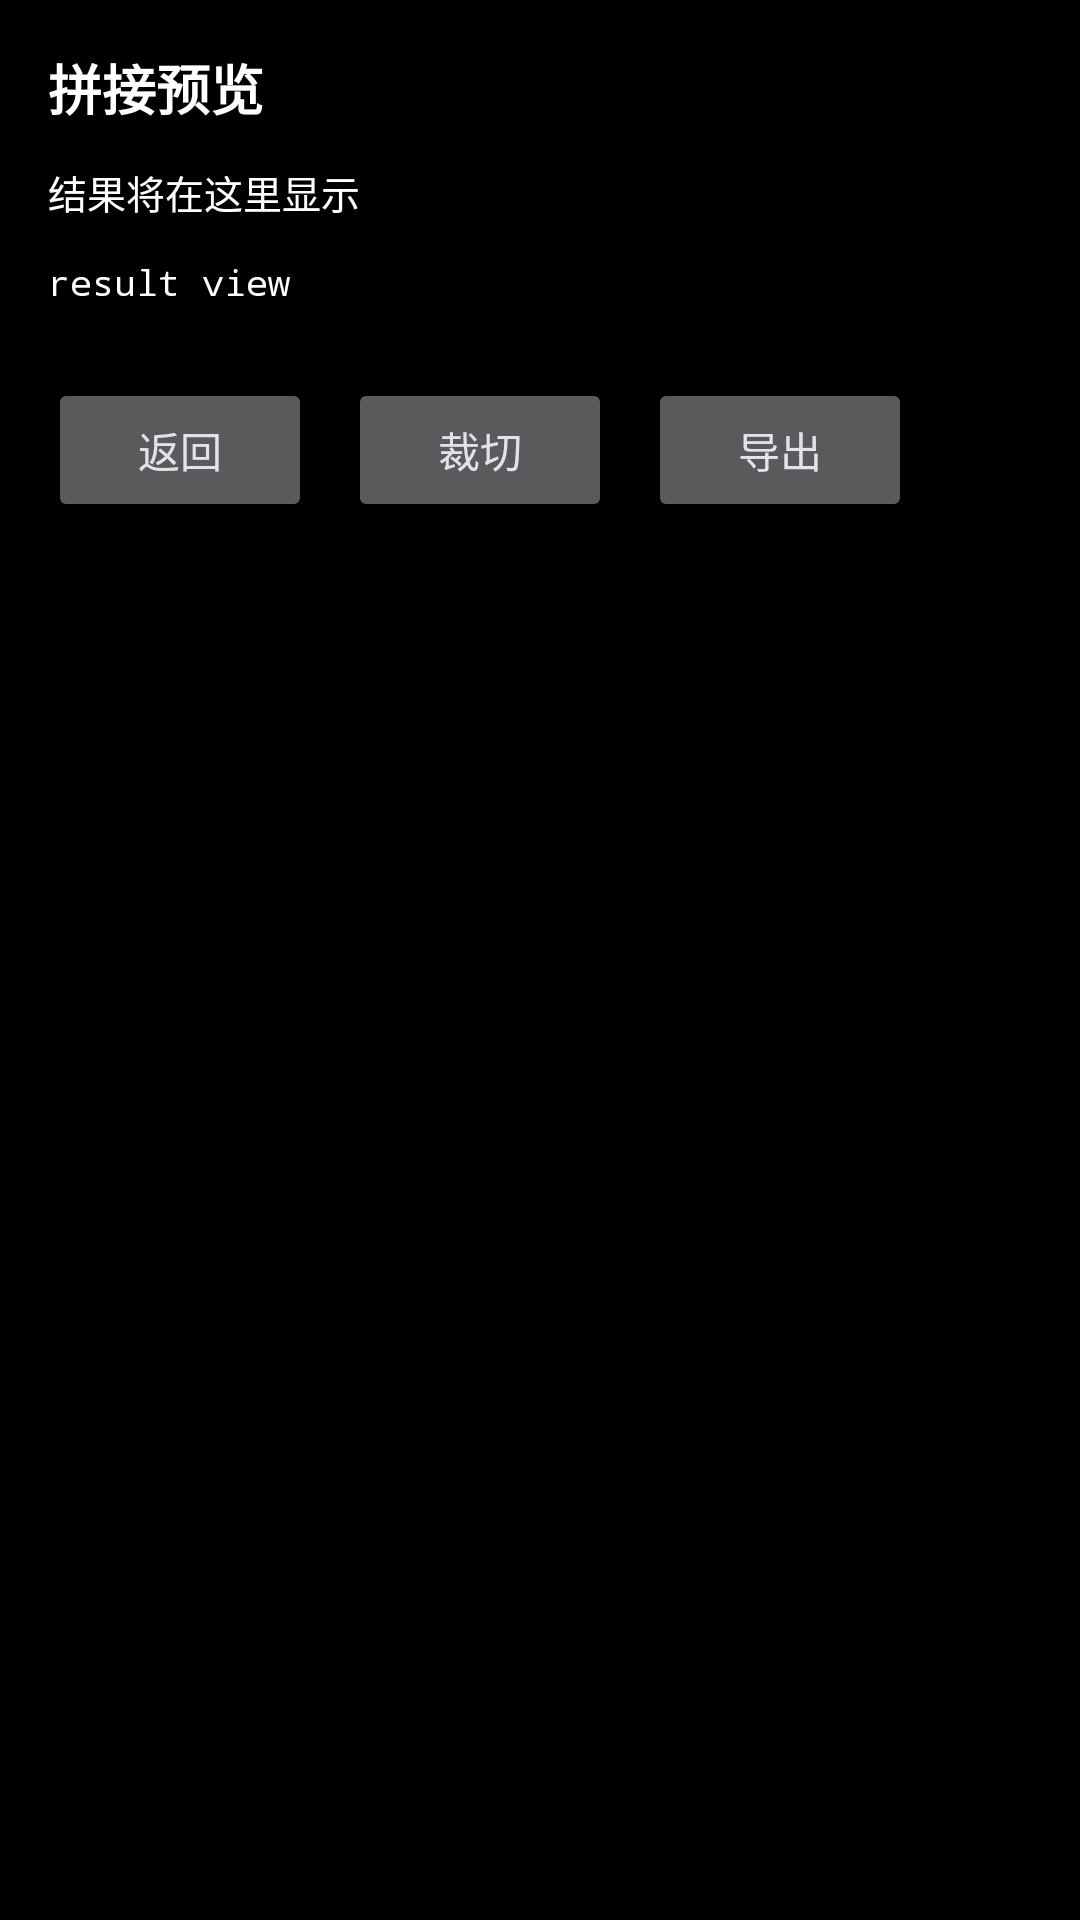

Here is an Android app screen rendered from its layout file. Give the layout XML and the strings, colors and styles it references.
<!-- AndroidManifest.xml: application theme Theme.OpenCVStitchPOC -->
<!-- res/layout/activity_stitch_preview.xml -->
<LinearLayout xmlns:android="http://schemas.android.com/apk/res/android"
    android:id="@+id/previewRoot"
    android:layout_width="match_parent"
    android:layout_height="match_parent"
    android:orientation="vertical"
    android:background="@android:color/black"
    android:padding="16dp">

    <TextView
        android:id="@+id/previewTitle"
        android:layout_width="wrap_content"
        android:layout_height="wrap_content"
        android:text="@string/stitch_preview_title"
        android:textColor="@android:color/white"
        android:textSize="18sp"
        android:textStyle="bold" />

    <TextView
        android:id="@+id/previewBody"
        android:layout_width="match_parent"
        android:layout_height="wrap_content"
        android:layout_marginTop="12dp"
        android:textColor="@android:color/white"
        android:textSize="13sp"
        android:typeface="monospace"
        android:text="结果将在这里显示" />

    <TextView
        android:id="@+id/resultView"
        android:layout_width="match_parent"
        android:layout_height="wrap_content"
        android:layout_marginTop="12dp"
        android:textColor="@android:color/white"
        android:textSize="12sp"
        android:typeface="monospace"
        android:text="result view" />

    <LinearLayout
        android:layout_width="match_parent"
        android:layout_height="wrap_content"
        android:layout_marginTop="24dp"
        android:orientation="horizontal">

        <Button
            android:id="@+id/backButton"
            android:layout_width="wrap_content"
            android:layout_height="wrap_content"
            android:text="@string/stitch_back" />

        <Button
            android:id="@+id/cropButton"
            android:layout_width="wrap_content"
            android:layout_height="wrap_content"
            android:layout_marginStart="12dp"
            android:text="@string/stitch_crop" />

        <Button
            android:id="@+id/exportButton"
            android:layout_width="wrap_content"
            android:layout_height="wrap_content"
            android:layout_marginStart="12dp"
            android:text="@string/stitch_export" />
    </LinearLayout>
</LinearLayout>
<!-- resources referenced by this layout -->
<resources>
  <string name="stitch_back">返回</string>
  <string name="stitch_crop">裁切</string>
  <string name="stitch_export">导出</string>
  <string name="stitch_preview_title">拼接预览</string>
  <style name="Theme.OpenCVStitchPOC" parent="Theme.Material3.Dark.NoActionBar">
          <item name="android:statusBarColor">@android:color/black</item>
          <item name="android:navigationBarColor">@android:color/black</item>
          <item name="android:windowBackground">@android:color/black</item>
      </style>
</resources>
